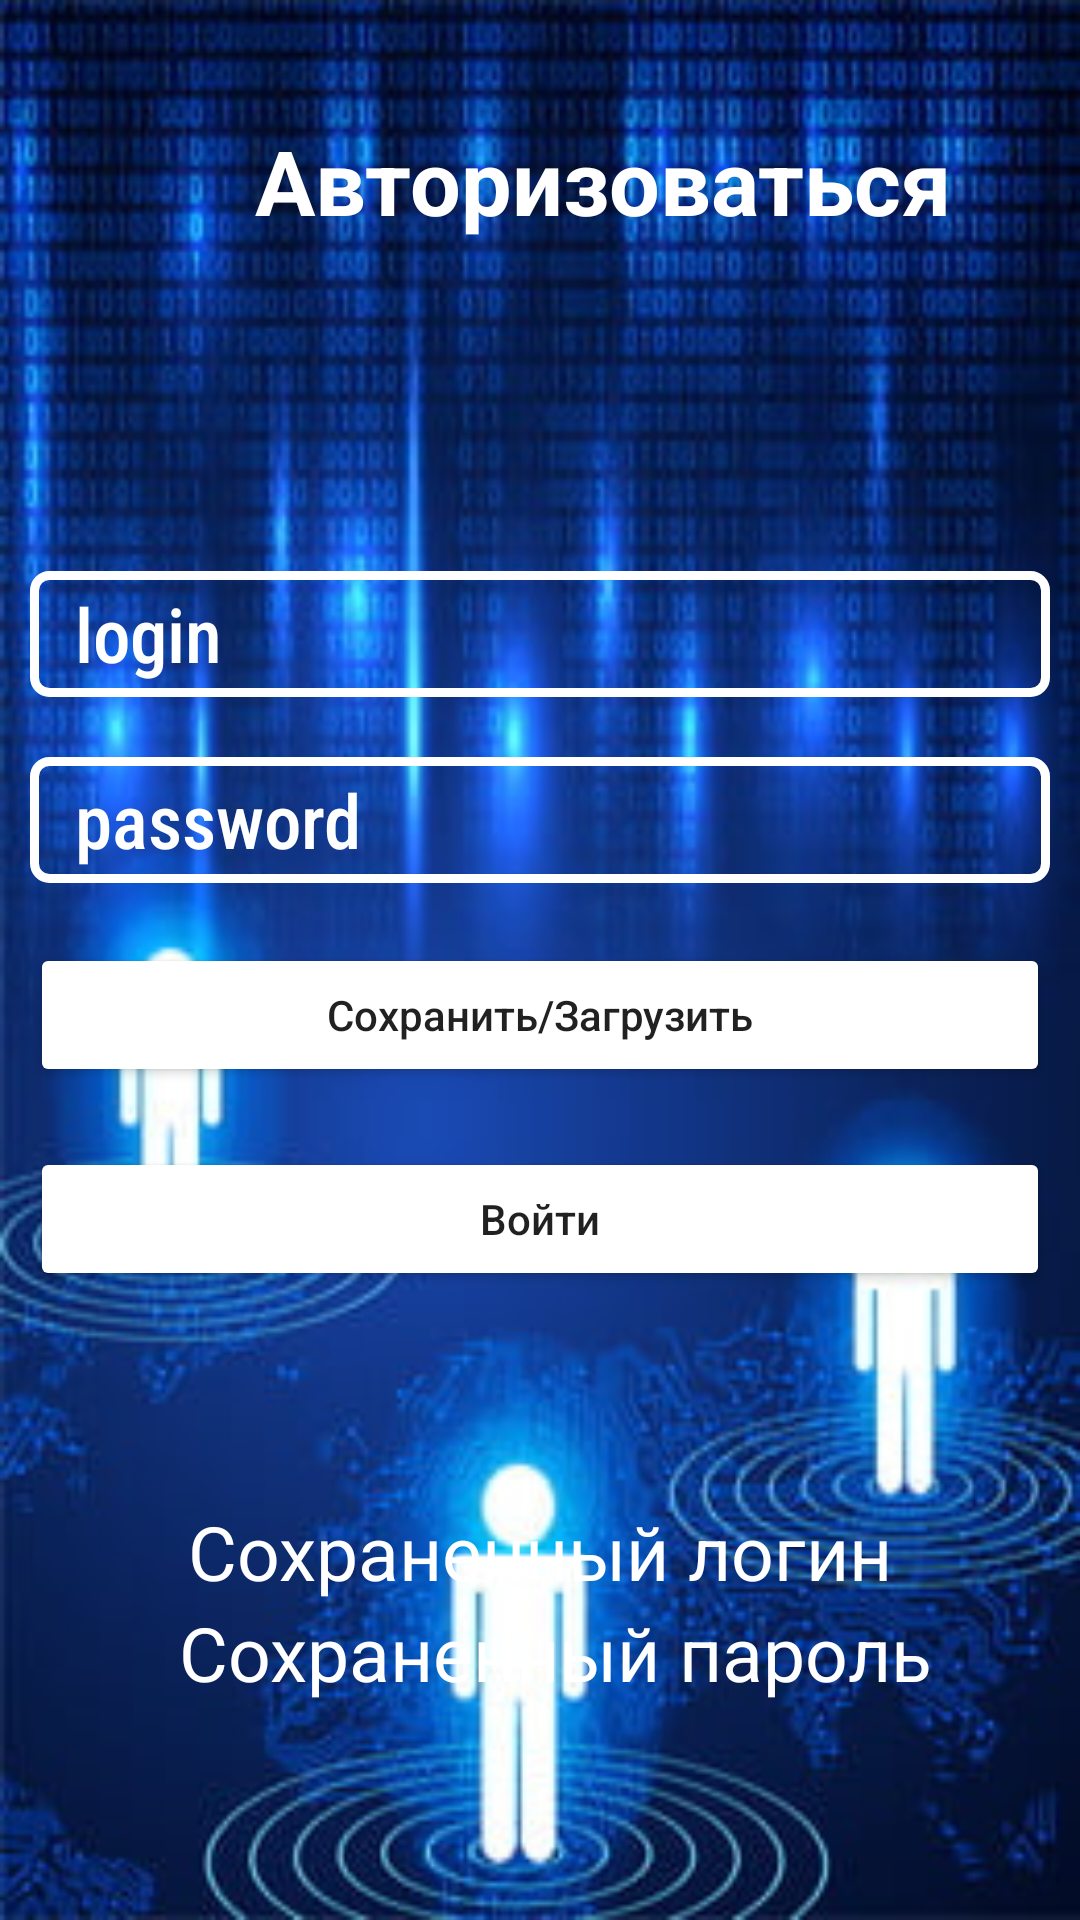

The Android layout XML behind this screen, and the referenced resources:
<!-- AndroidManifest.xml: application theme Theme.Pr18 -->
<!-- res/layout/activity_sign_in.xml -->
<?xml version="1.0" encoding="utf-8"?>
<LinearLayout xmlns:android="http://schemas.android.com/apk/res/android"
    xmlns:app="http://schemas.android.com/apk/res-auto"
    xmlns:tools="http://schemas.android.com/tools"
    android:layout_width="match_parent"
    android:layout_height="match_parent"
    android:background="@drawable/fon"
    android:orientation="vertical"
    tools:context=".SignIn">

    <TextView
        android:layout_width="350dp"
        android:layout_height="wrap_content"
        android:layout_marginTop="40dp"
        android:paddingLeft="85dp"
        android:text="@string/avt"
        android:textColor="@color/white"
        android:textSize="30dp"
        android:textStyle="bold">
    </TextView>

    <LinearLayout
    android:layout_width="wrap_content"
    android:layout_height="wrap_content"
    android:layout_marginTop="100dp">
</LinearLayout>
    <EditText
        android:id="@+id/login"
        android:textColor="@color/white"
        android:layout_width="match_parent"
        android:layout_height="42dp"
        android:textColorHint="@color/white"
        android:layout_margin="10dp"
        android:background="@drawable/butl"
        android:fontFamily="sans-serif-condensed-medium"
        android:hint="@string/login"
         android:paddingLeft="15dp"
        android:inputType="textEmailAddress"
        android:textSize="25sp" />
    <EditText
        android:layout_width="match_parent"
        android:layout_height="42dp"
        android:textColorHint="@color/white"
        android:id="@+id/password"
        android:layout_margin="10dp"
        android:textColor="@color/white"
        android:background="@drawable/butl"
        android:hint="@string/passward"
        android:paddingLeft="15dp"
        android:fontFamily="sans-serif-condensed-medium"
        android:textSize="25sp"
        android:inputType="textPassword"/>
    <Button
        android:id="@+id/s_l"
        android:layout_width="match_parent"
        android:backgroundTint="@color/white"
        android:layout_height="wrap_content"
        android:layout_margin="10dp"
        android:onClick="handler"
        android:text="@string/save_load_b"
        android:textAllCaps="false" />
    <Button
        android:id="@+id/sign"
        android:backgroundTint="@color/white"
        android:layout_width="match_parent"
        android:layout_height="wrap_content"
        android:layout_margin="10dp"
        android:onClick="nextb"
        android:text="@string/signin"
        android:textAllCaps="false" />

    <TextView
        android:id="@+id/save_log"
        android:layout_width="match_parent"
        android:layout_height="wrap_content"
        android:text="@string/savelog"
        android:textSize="25sp"
        android:textColor="@color/white"
        android:gravity="center"
        android:paddingTop="60dp">

    </TextView>
    <TextView
        android:id="@+id/save_password"
        android:layout_marginLeft="10dp"
        android:layout_width="match_parent"
        android:layout_height="wrap_content"
        android:textColor="@color/white"
        android:text="@string/savepass"
        android:textSize="25sp"
        android:gravity="center">
    </TextView>

</LinearLayout>
<!-- resources referenced by this layout -->
<resources>
  <!-- drawable butl (drawable) -->
  <?xml version="1.0" encoding="utf-8"?>
  <shape xmlns:android="http://schemas.android.com/apk/res/android">
      <stroke android:width="3dp"
          android:color="@color/white"  />
      <corners android:radius="5dp" />
  </shape>
  <!-- drawable fon: jpg bitmap (drawable, 32279 bytes) -->
  <string name="avt">Авторизоваться</string>
  <string name="login">login</string>
  <string name="passward">password</string>
  <string name="save_load_b">Сохранить/Загрузить</string>
  <string name="savelog">Сохраненный логин</string>
  <string name="savepass">Сохраненный пароль</string>
  <string name="signin">Войти</string>
  <style name="Theme.Pr18" parent="Theme.AppCompat.Light.NoActionBar" />
  <!-- not gathered from this repository: default colours our renderer supplied (Android Studio template values) -->
  <color name="white">#FFFFFFFF</color>
</resources>
